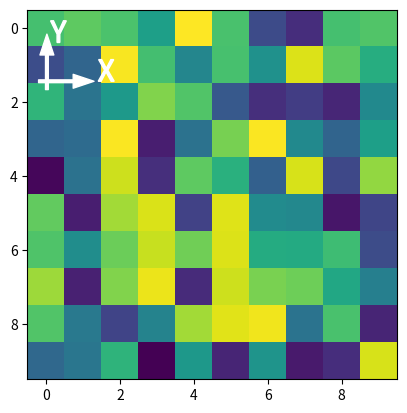

Reproduce this figure in Python.
import matplotlib.pyplot as plt
import numpy as np
from mpl_toolkits.axes_grid1.anchored_artists import AnchoredDirectionArrows

np.random.seed(19680801)

fig, ax = plt.subplots()
ax.imshow(np.random.random((10, 10)))

simple_arrow = AnchoredDirectionArrows(ax.transAxes, 'X', 'Y')
ax.add_artist(simple_arrow)

plt.show()
